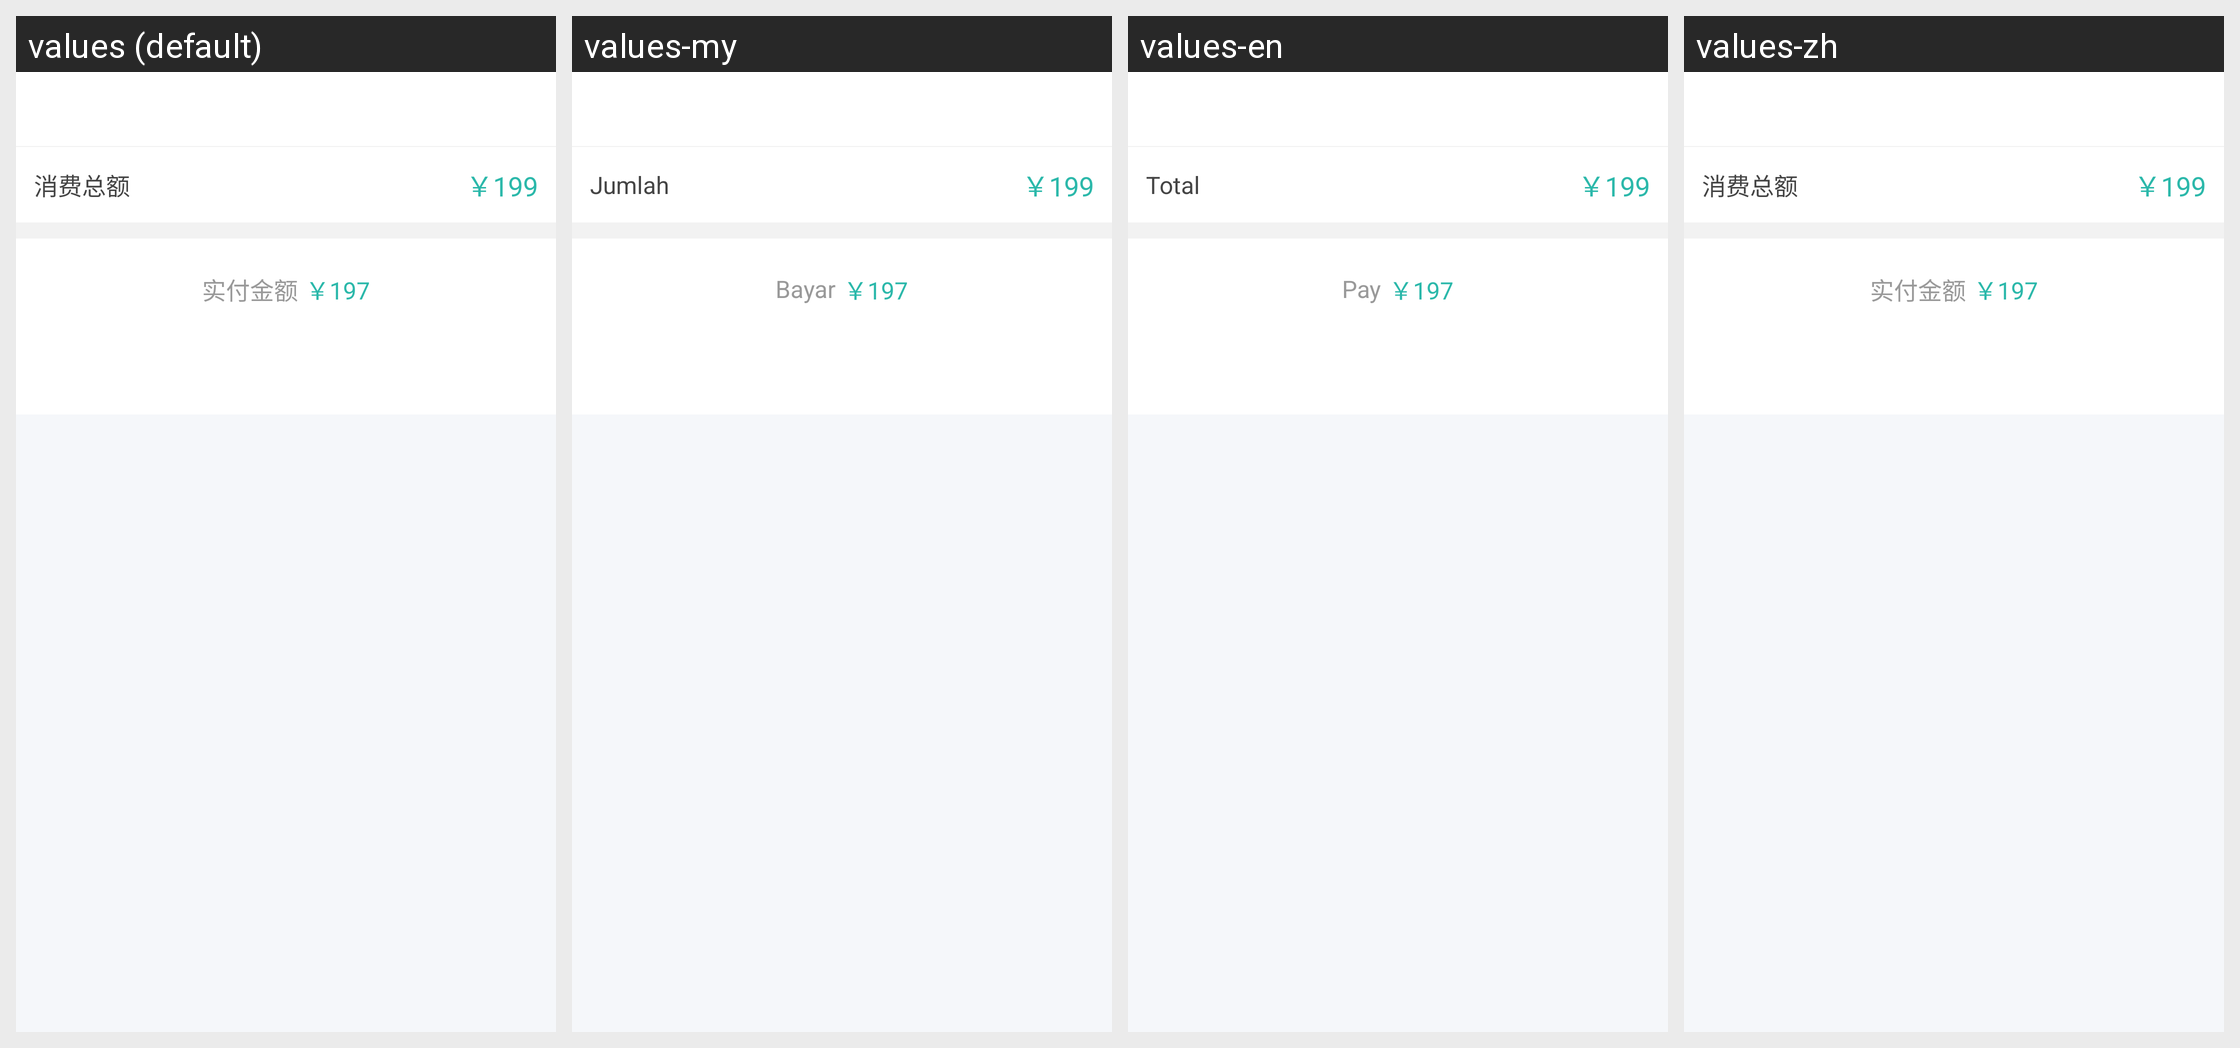

Strings drawn on this Android screen and how each of the app's shown locales translates them:
Android screen res/layout/activity_favorablemain_pay.xml rendered under 4 locales, left to right: values (default), values-my, values-en, values-zh. Device: Nexus 5 (rendered at 1080×1920; each locale shown at half size, 540×960, under a caption strip naming it); theme AppTheme.
Strings drawn on this screen, with the default value and each locale's value (text and hints the layout hard-codes, and strings that could not be matched under every locale, appear in the picture but are not listed):

favorable_expendamount
  values: 消费总额
  values-my: Jumlah
  values-en: Total
  values-zh: 消费总额

favorable_reality_money
  values: 实付金额
  values-my: Bayar
  values-en: Pay
  values-zh: 实付金额
